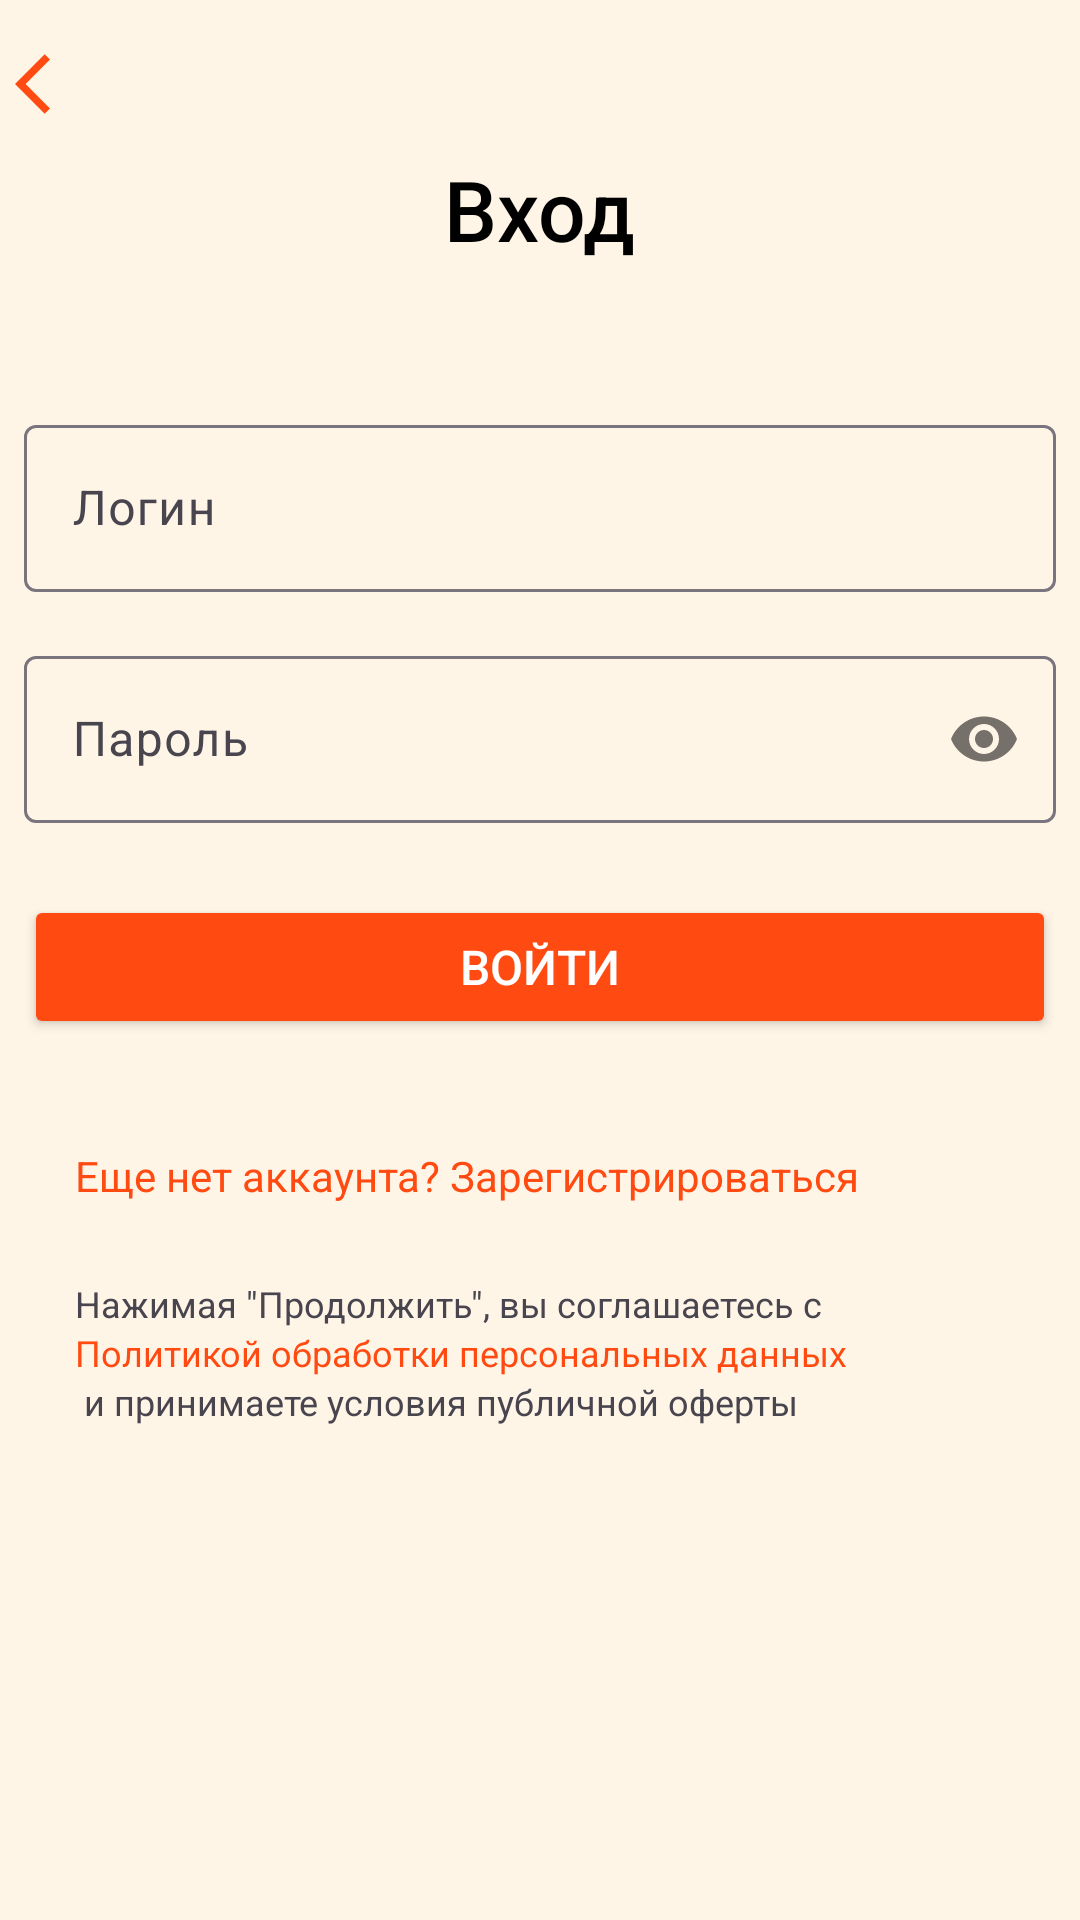

The Android layout XML behind this screen, and the referenced resources:
<!-- AndroidManifest.xml: application theme Theme.Test2 -->
<!-- res/layout/activity_login.xml -->
<?xml version="1.0" encoding="utf-8"?>
<androidx.constraintlayout.widget.ConstraintLayout
    xmlns:android="http://schemas.android.com/apk/res/android"
    xmlns:app="http://schemas.android.com/apk/res-auto"
    xmlns:tools="http://schemas.android.com/tools"
    android:layout_width="match_parent"
    android:layout_height="match_parent"
    android:background="@color/beige"
    android:padding="5dp">

    

    <Button
        android:id="@+id/back_button"
        android:layout_width="63dp"
        android:layout_height="46dp"
        android:width="10dp"
        android:height="10dp"
        android:background="@android:color/transparent"
        android:drawableLeft="@drawable/arrow_back"
        app:layout_constraintStart_toStartOf="parent"
        app:layout_constraintTop_toTopOf="parent" />

    <ViewFlipper
        android:id="@+id/viewFlipper"
        android:layout_width="344dp"
        android:layout_height="wrap_content"
        app:layout_constraintTop_toBottomOf="@id/back_button"
        app:layout_constraintStart_toStartOf="parent"
        app:layout_constraintEnd_toEndOf="parent">

        
        <LinearLayout
            android:layout_width="match_parent"
            android:layout_height="wrap_content"
            android:orientation="vertical">

            <TextView
                android:layout_width="wrap_content"
                android:layout_height="wrap_content"
                android:layout_gravity="center_horizontal"
                android:fontFamily="sans-serif-medium"
                android:paddingBottom="32dp"
                android:text="Вход"
                android:textColor="@color/black"
                android:textSize="28sp" />

            <com.google.android.material.textfield.TextInputLayout
                android:layout_width="match_parent"
                android:layout_height="wrap_content"
                android:layout_marginTop="16dp"
                android:hint="Логин">

                <com.google.android.material.textfield.TextInputEditText
                    android:id="@+id/login_EditText"
                    android:layout_width="match_parent"
                    android:layout_height="wrap_content"
                    android:inputType="textEmailAddress" />
            </com.google.android.material.textfield.TextInputLayout>

            <com.google.android.material.textfield.TextInputLayout
                android:layout_width="match_parent"
                android:layout_height="wrap_content"
                android:layout_marginTop="16dp"
                android:hint="Пароль"
                app:passwordToggleEnabled="true">

                <com.google.android.material.textfield.TextInputEditText
                    android:id="@+id/login_password_EditText"
                    android:layout_width="match_parent"
                    android:layout_height="wrap_content"
                    android:inputType="textPassword" />
            </com.google.android.material.textfield.TextInputLayout>

            <Button
                android:id="@+id/btnLogin"
                android:layout_width="match_parent"
                android:layout_height="wrap_content"
                android:layout_marginTop="24dp"
                android:backgroundTint="@color/orange"
                android:fontFamily="sans-serif-medium"
                android:text="Войти"
                android:textColor="@android:color/white"
                android:textSize="16sp" />

        </LinearLayout>

        
        <LinearLayout
            android:layout_width="match_parent"
            android:layout_height="wrap_content"
            android:orientation="vertical">

            <TextView
                android:layout_width="wrap_content"
                android:layout_height="wrap_content"
                android:layout_gravity="center_horizontal"
                android:fontFamily="sans-serif-medium"
                android:paddingBottom="32dp"
                android:text="Регистрация"
                android:textColor="@color/black"
                android:textSize="28sp" />

            <com.google.android.material.textfield.TextInputLayout
                android:layout_width="match_parent"
                android:layout_height="wrap_content"
                android:layout_marginTop="16dp"
                android:hint="Логин">

                <com.google.android.material.textfield.TextInputEditText
                    android:id="@+id/register_EditText"
                    android:layout_width="match_parent"
                    android:layout_height="wrap_content"
                    android:inputType="textEmailAddress" />
            </com.google.android.material.textfield.TextInputLayout>

            <com.google.android.material.textfield.TextInputLayout
                android:layout_width="match_parent"
                android:layout_height="wrap_content"
                android:layout_marginTop="16dp"
                android:hint="Пароль"
                app:passwordToggleEnabled="true">

                <com.google.android.material.textfield.TextInputEditText
                    android:id="@+id/register_password_EditText"
                    android:layout_width="match_parent"
                    android:layout_height="wrap_content"
                    android:inputType="textPassword" />
            </com.google.android.material.textfield.TextInputLayout>

            <Button
                android:id="@+id/btnRegister"
                android:layout_width="match_parent"
                android:layout_height="wrap_content"
                android:layout_marginTop="24dp"
                android:backgroundTint="@color/orange"
                android:fontFamily="sans-serif-medium"
                android:text="Зарегистрироваться"
                android:textColor="@android:color/white"
                android:textSize="16sp" />

        </LinearLayout>
    </ViewFlipper>

    

    <TextView
        android:id="@+id/tvToggleLoginRegister"
        android:layout_width="wrap_content"
        android:layout_height="wrap_content"
        android:layout_marginTop="36dp"
        android:clickable="true"
        android:fontFamily="sans-serif"
        android:text="Еще нет аккаунта? Зарегистрироваться"
        android:textColor="@color/orange"
        android:textSize="14sp"
        android:layout_marginStart="20dp"
        app:layout_constraintEnd_toEndOf="parent"
        app:layout_constraintHorizontal_bias="0.0"
        app:layout_constraintStart_toStartOf="parent"
        app:layout_constraintTop_toBottomOf="@id/viewFlipper" />

    <TextView
        android:id="@+id/tw1"
        android:layout_width="wrap_content"
        android:layout_height="wrap_content"
        android:layout_marginTop="25dp"
        android:text="Нажимая &quot;Продолжить&quot;, вы соглашаетесь с "
        android:textSize="12sp"
        android:layout_marginStart="20dp"
        app:layout_constraintTop_toBottomOf="@id/tvToggleLoginRegister"
        app:layout_constraintStart_toStartOf="parent" />

    <TextView
        android:id="@+id/privacyPolicyText"
        android:layout_width="wrap_content"
        android:layout_height="wrap_content"
        android:text="Политикой обработки персональных данных"
        android:textColor="@color/orange"
        android:textSize="12sp"
        android:layout_marginStart="20dp"
        app:layout_constraintTop_toBottomOf="@id/tw1"
        app:layout_constraintStart_toStartOf="parent" />

    <TextView
        android:layout_width="wrap_content"
        android:layout_height="wrap_content"
        android:text=" и принимаете условия публичной оферты"
        android:textSize="12sp"
        android:layout_marginStart="20dp"

        app:layout_constraintTop_toBottomOf="@id/privacyPolicyText"
        app:layout_constraintStart_toStartOf="parent" />

</androidx.constraintlayout.widget.ConstraintLayout>
<!-- resources referenced by this layout -->
<resources>
  <color name="beige">#FFF5E7</color>
  <color name="black">#FF000000</color>
  <color name="orange">#FF4B12</color>
  <!-- drawable arrow_back (drawable) -->
  <vector xmlns:android="http://schemas.android.com/apk/res/android" android:autoMirrored="true" android:height="24dp" android:tint="@color/orange" android:viewportHeight="24" android:viewportWidth="24" android:width="24dp">
        
      <path android:fillColor="@android:color/white" android:pathData="M11.67,3.87L9.9,2.1 0,12l9.9,9.9 1.77,-1.77L3.54,12z"/>
      
  </vector>
  <style name="Theme.Test2" parent="Base.Theme.Test2" />
  <style name="Base.Theme.Test2" parent="Theme.Material3.DayNight.NoActionBar">
          
          <item name="colorPrimary">@android:color/white</item> 
          <item name="colorAccent">@color/orange</item> 
      </style>
</resources>
